Run: headless pygame with SDL's dummy video driver; simulated clock (each Clock.tick advances the game by its frame time, no real sleeping); random seed 0; keys injected as events and as key.get_pressed() state; no mouse input.
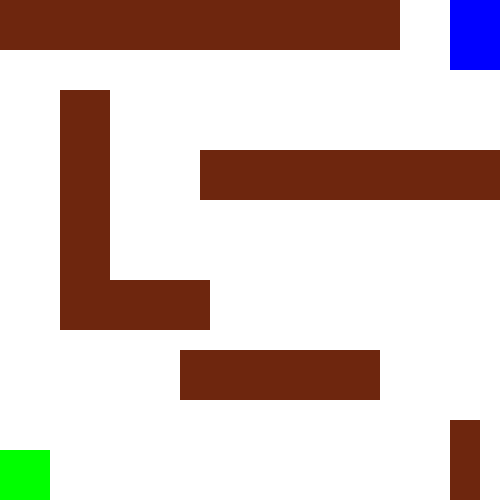
Frame 1 of 2 · flips 1–60 · no input
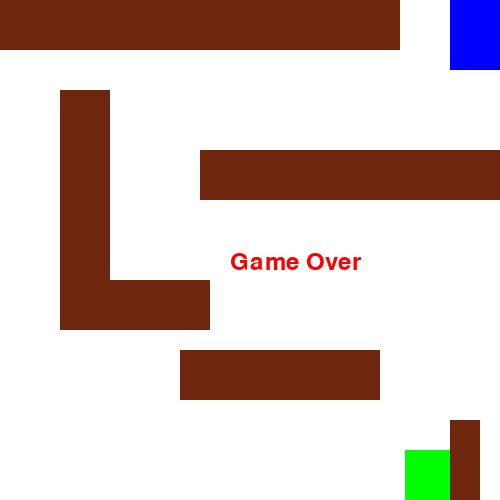
Frame 2 of 2 · flips 61–180 · tapped SPACE, RETURN · held RIGHT (→), D (game ended)

The pygame program that drew these frames:


import pygame

# Initialize Pygame
pygame.init()

# Define colors
green = (0, 255, 0)
brown = (110, 38, 14)
blue = (0, 0, 255)

# Set up the window
window_width, window_height = 500, 500
window = pygame.display.set_mode((window_width, window_height))
pygame.display.set_caption('Maze')

# Define obstacles
obstacles = [
    pygame.Rect(0, 0, 400, 50),
    pygame.Rect(60, 90, 50, 200),
    pygame.Rect(200, 150, 400, 50),
    pygame.Rect(60, 280, 150, 50),
    pygame.Rect(180, 350, 200, 50),
    pygame.Rect(450, 420, 30, 200)
]

# Initialize player position and speed
player_x, player_y = 0, 450
player_speed = 5

# Initialize font
pygame.font.init()
font = pygame.font.Font(None, 36)

# Initialize clock
clock = pygame.time.Clock()
FPS = 30  # Set desired frames per second

# Main loop
running = True
while running:
    clock.tick(FPS)  # Limit frame rate

    for event in pygame.event.get():
        if event.type == pygame.QUIT:
            running = False

    # Handle player movement
    keys = pygame.key.get_pressed()
    if keys[pygame.K_RIGHT]:
        player_x += player_speed
    if keys[pygame.K_LEFT]:
        player_x -= player_speed
    if keys[pygame.K_UP]:
        player_y -= player_speed
    if keys[pygame.K_DOWN]:
        player_y += player_speed

    # Draw everything
    window.fill((255, 255, 255))
    player = pygame.draw.rect(window, green, (player_x, player_y, 50, 50))
    win = pygame.draw.rect(window, blue, (450, 0, 70, 70))
    for obstacle in obstacles:
        pygame.draw.rect(window, brown, obstacle)

    # Check for collisions
    for obstacle in obstacles:
        if player.colliderect(obstacle):
            game_over_text = font.render('Game Over', True, (255, 0, 0))
            window.blit(game_over_text, (230, 250))
            pygame.display.update()
            pygame.time.delay(2000)
            running = False

    if player.colliderect(win):
        you_win_text = font.render('You Win', True, (0, 255, 0))
        window.blit(you_win_text, (230, 250))

    pygame.display.update()

# Quit Pygame properly
pygame.quit()
